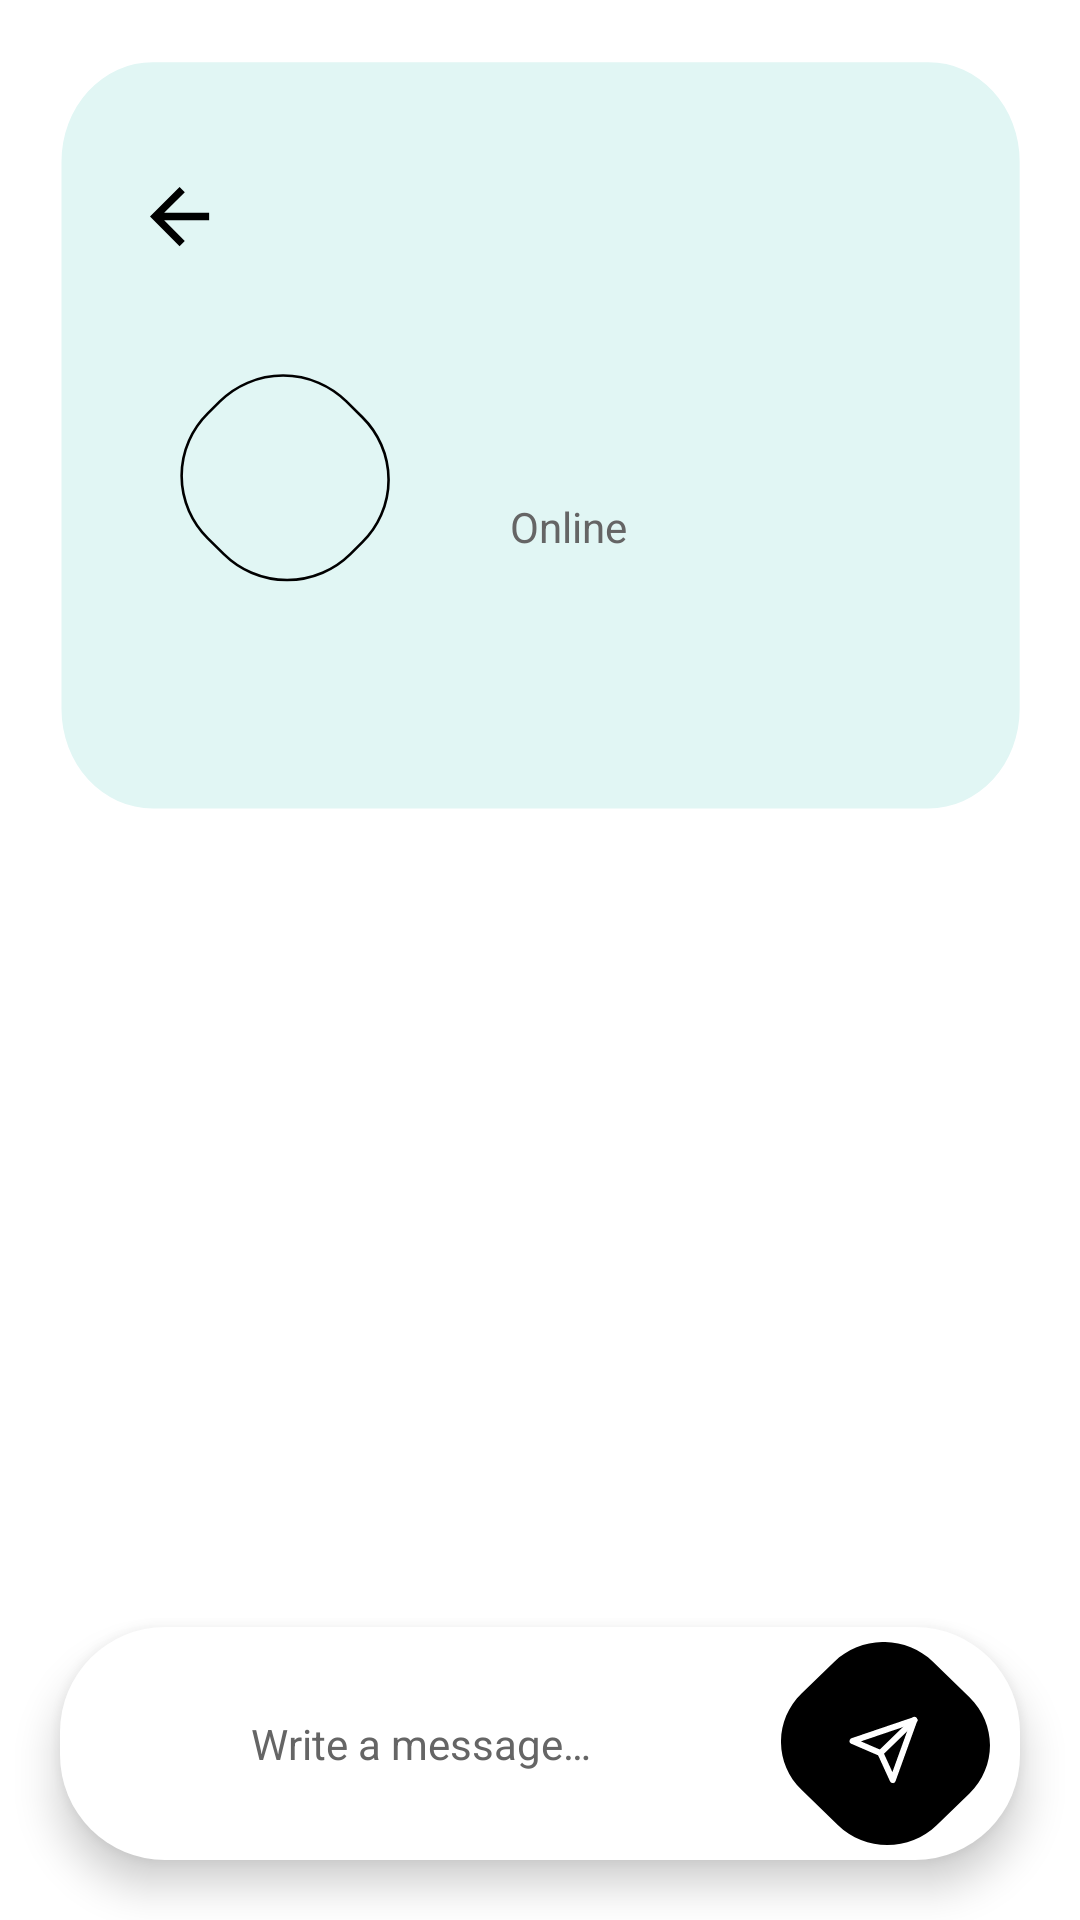

Android layout source for this screen:
<!-- AndroidManifest.xml: application theme Theme.ChatTest -->
<!-- res/layout/fragment_message_details.xml -->
<?xml version="1.0" encoding="utf-8"?>
<androidx.coordinatorlayout.widget.CoordinatorLayout xmlns:android="http://schemas.android.com/apk/res/android"
    xmlns:app="http://schemas.android.com/apk/res-auto"
    android:layout_width="match_parent"
    android:layout_height="match_parent"
    xmlns:tools="http://schemas.android.com/tools">

    <com.google.android.material.appbar.AppBarLayout
        android:layout_width="match_parent"
        android:layout_height="wrap_content"
        android:background="@color/trans"
        android:elevation="0dp"
        app:elevation="0dp">


        <com.google.android.material.appbar.CollapsingToolbarLayout
            android:layout_width="match_parent"
            android:layout_height="wrap_content"
            app:layout_scrollFlags="scroll"
            android:elevation="0dp">

            <androidx.constraintlayout.widget.ConstraintLayout
                android:layout_width="match_parent"
                android:layout_height="250dp"
                app:layout_collapseMode="parallax"
                android:layout_margin="@dimen/space_20"
                android:background="@drawable/ic_message_details_bg">

                <ImageView
                    android:id="@+id/iv_back"
                    android:layout_width="wrap_content"
                    android:layout_height="0dp"
                    app:layout_constraintStart_toStartOf="parent"
                    android:layout_marginStart="@dimen/space_20"
                    app:layout_constraintBottom_toTopOf="@id/cl_profile_details"
                    app:layout_constraintTop_toTopOf="parent"
                    app:layout_constraintVertical_weight="1"
                    android:padding="@dimen/space_10"
                    android:src="@drawable/ic_back_ico"/>

                <androidx.constraintlayout.widget.ConstraintLayout
                    android:id="@+id/cl_profile_details"
                    android:layout_width="match_parent"
                    android:layout_height="0dp"
                    app:layout_constraintTop_toBottomOf="@id/iv_back"
                    app:layout_constraintStart_toEndOf="@id/iv_back"
                    app:layout_constraintEnd_toEndOf="parent"
                    app:layout_constraintBottom_toBottomOf="parent"
                    app:layout_constraintVertical_weight="1.4">

                    <androidx.constraintlayout.widget.ConstraintLayout
                        android:id="@+id/cl_profile_photo"
                        android:layout_width="wrap_content"
                        android:layout_height="wrap_content"
                        android:padding="@dimen/space_10"
                        android:layout_marginStart="@dimen/space_40"
                        app:layout_constraintStart_toStartOf="parent"
                        app:layout_constraintTop_toTopOf="parent"
                        android:background="@drawable/ic_back_border">

                        <ImageView
                            android:id="@+id/iv_profile_photo"
                            android:layout_width="50dp"
                            android:layout_height="50dp"
                            android:scaleType="centerCrop"
                            app:layout_constraintBottom_toBottomOf="parent"
                            app:layout_constraintEnd_toEndOf="parent"
                            app:layout_constraintStart_toStartOf="parent"
                            app:layout_constraintTop_toTopOf="parent" />
                    </androidx.constraintlayout.widget.ConstraintLayout>

                    <TextView
                        style="@style/message_details_name_style"
                        android:id="@+id/tv_name"
                        android:layout_width="0dp"
                        android:layout_height="wrap_content"
                        app:layout_constraintStart_toEndOf="@id/cl_profile_photo"
                        app:layout_constraintTop_toTopOf="@id/cl_profile_photo"
                        app:layout_constraintEnd_toEndOf="parent"
                        app:layout_constraintBottom_toTopOf="@id/tv_status"
                        android:layout_marginStart="@dimen/space_40"
                        android:layout_marginEnd="@dimen/space_10"
                        android:gravity="start"
                        tools:text="testttt"/>

                    <TextView
                        style="@style/message_details_status_style"
                        android:id="@+id/tv_status"
                        android:layout_width="0dp"
                        android:layout_height="wrap_content"
                        app:layout_constraintStart_toEndOf="@id/cl_profile_photo"
                       app:layout_constraintBottom_toBottomOf="@id/cl_profile_photo"
                        app:layout_constraintEnd_toEndOf="parent"
                        app:layout_constraintTop_toBottomOf="@id/tv_name"
                        android:layout_marginStart="@dimen/space_40"
                        android:layout_marginEnd="@dimen/space_10"
                        android:gravity="start"
                        android:text="@string/message_online" />

                </androidx.constraintlayout.widget.ConstraintLayout>



            </androidx.constraintlayout.widget.ConstraintLayout>

        </com.google.android.material.appbar.CollapsingToolbarLayout>
    </com.google.android.material.appbar.AppBarLayout>

    <androidx.recyclerview.widget.RecyclerView
        android:id="@+id/rv_messages"
        android:layout_width="match_parent"
        android:layout_height="wrap_content"
        android:layout_marginStart="@dimen/space_20"
        android:layout_marginEnd="@dimen/space_20"
        android:paddingTop="@dimen/space_20"
        tools:listitem="@layout/message_receive_item"
        tools:itemCount="10"
        app:layoutManager="androidx.recyclerview.widget.LinearLayoutManager"
        android:overScrollMode="never"
        android:background="@color/trans"
        app:layout_behavior="@string/appbar_scrolling_view_behavior" />

    <androidx.constraintlayout.widget.ConstraintLayout
        android:background="@drawable/radius_send_back"
        android:layout_width="match_parent"
        android:layout_margin="@dimen/space_20"
        android:layout_height="wrap_content"
        android:elevation="8dp"
        android:layout_gravity="bottom">

        <EditText
            android:id="@+id/et_message"
            style="@style/edit_text_send_message"
            android:layout_width="0dp"
            android:layout_height="wrap_content"
            android:layout_margin="@dimen/space_10"
            android:gravity="center"
            android:textColor="@color/black"
            android:hint="@string/message_edittext_hint"
            app:layout_constraintEnd_toStartOf="@id/iv_send_btn"
            app:layout_constraintStart_toStartOf="parent"
            app:layout_constraintTop_toTopOf="parent"
            app:layout_constraintBottom_toBottomOf="parent"
            android:background="@null"
            android:inputType="text|textNoSuggestions"/>

        <ImageView
            android:id="@+id/iv_send_btn"
            android:layout_width="wrap_content"
            android:layout_height="wrap_content"
            android:src="@drawable/ic_message_send_btn"
            android:layout_marginTop="@dimen/space_5"
            android:layout_marginBottom="@dimen/space_5"
            android:layout_marginEnd="@dimen/space_10"
            app:layout_constraintTop_toTopOf="parent"
            app:layout_constraintBottom_toBottomOf="parent"
            app:layout_constraintEnd_toEndOf="parent"/>

    </androidx.constraintlayout.widget.ConstraintLayout>

</androidx.coordinatorlayout.widget.CoordinatorLayout>
<!-- res/layout/message_receive_item.xml (included above) -->
<?xml version="1.0" encoding="utf-8"?>
<androidx.constraintlayout.widget.ConstraintLayout xmlns:android="http://schemas.android.com/apk/res/android"
    android:layout_width="match_parent"
    android:layout_height="wrap_content"
    xmlns:app="http://schemas.android.com/apk/res-auto"
    xmlns:tools="http://schemas.android.com/tools"
    android:layout_marginStart="@dimen/space_20"
    android:layout_marginEnd="@dimen/space_20"
    android:layout_marginBottom="@dimen/space_20">

    <androidx.constraintlayout.widget.ConstraintLayout
        android:layout_width="wrap_content"
        android:layout_height="wrap_content"
        app:layout_constraintStart_toStartOf="parent"
        app:layout_constraintTop_toTopOf="parent"
        app:layout_constraintBottom_toBottomOf="parent"
        android:background="@drawable/message_receive_back"
        android:paddingStart="@dimen/space_20"
        android:paddingEnd="@dimen/space_20"
        android:paddingTop="@dimen/space_10"
        android:paddingBottom="@dimen/space_10">

        <TextView
            android:id="@+id/tv_message_text"
            style="@style/message_text_style"
            android:layout_width="wrap_content"
            android:layout_height="wrap_content"
            android:layout_gravity="start"
            app:layout_constraintStart_toStartOf="parent"
            app:layout_constraintTop_toTopOf="parent"
            app:layout_constraintBottom_toBottomOf="parent"
            tools:text="test sdfsd sdfsd sdfsd"/>

    </androidx.constraintlayout.widget.ConstraintLayout>



</androidx.constraintlayout.widget.ConstraintLayout>
<!-- resources referenced by this layout -->
<resources>
  <color name="black">#FF000000</color>
  <color name="trans">#00FFFFFF</color>
  <dimen name="space_10">10dp</dimen>
  <dimen name="space_20">20dp</dimen>
  <dimen name="space_40">40dp</dimen>
  <dimen name="space_5">5dp</dimen>
  <!-- drawable ic_back_border (drawable) -->
  <vector xmlns:android="http://schemas.android.com/apk/res/android"
      android:width="81dp"
      android:height="82dp"
      android:viewportWidth="81"
      android:viewportHeight="82">
    <path
        android:strokeWidth="1"
        android:pathData="M70.346,66.068L65.701,70.714A34.5,34.5 68.157,0 1,16.91 70.714L10.735,64.539A34.5,34.5 76.502,0 1,10.735 15.748L15.381,11.103A34.5,34.5 0,0 1,64.171 11.103L70.346,17.278A34.5,34.5 106.244,0 1,70.346 66.068z"
        android:fillColor="#00000000"
        android:strokeColor="#000000"/>
  </vector>
  <!-- drawable ic_back_ico (drawable) -->
  <vector xmlns:android="http://schemas.android.com/apk/res/android"
      android:width="20dp"
      android:height="20dp"
      android:viewportWidth="20"
      android:viewportHeight="20">
    <path
        android:pathData="M19.712,8.624L4.719,8.624L11.605,1.737L9.856,0L0,9.856L9.856,19.712L11.593,17.975L4.719,11.088L19.712,11.088V8.624Z"
        android:fillColor="#000000"/>
  </vector>
  <!-- drawable ic_message_details_bg (drawable) -->
  <vector xmlns:android="http://schemas.android.com/apk/res/android"
      android:width="358dp"
      android:height="257dp"
      android:viewportWidth="358"
      android:viewportHeight="257">
    <path
        android:pathData="M34.56,0.75L323.87,0.75A34,34 0,0 1,357.87 34.75L357.87,222.48A34,34 0,0 1,323.87 256.48L34.56,256.48A34,34 0,0 1,0.56 222.48L0.56,34.75A34,34 0,0 1,34.56 0.75z"
        android:fillColor="#E1F6F4"/>
  </vector>
  <!-- drawable message_receive_back (drawable) -->
  <?xml version="1.0" encoding="UTF-8"?>
  <shape xmlns:android="http://schemas.android.com/apk/res/android"
      android:shape="rectangle" >
      <solid android:color="#FAFAFA" />
      <corners
          android:topRightRadius="@dimen/radius_35"
          android:bottomRightRadius="@dimen/radius_35"
          android:bottomLeftRadius="@dimen/radius_35" />
  </shape>
  <!-- drawable radius_send_back (drawable) -->
  <?xml version="1.0" encoding="UTF-8"?>
  <shape xmlns:android="http://schemas.android.com/apk/res/android"
      android:shape="rectangle" >
      <solid android:color="#ffff" />
      <corners
          android:radius="@dimen/radius_35" />
  </shape>
  <string name="message_edittext_hint">Write a message…</string>
  <string name="message_online">Online</string>
  <style name="message_details_name_style" parent="text_h3_style">
          <item name="android:textColor">@color/black</item>
          <item name="android:includeFontPadding">false</item>
      </style>
  <style name="message_details_status_style" parent="text_body_small_style">
          <item name="android:textColor">@color/smoky_gray_dark</item>
          <item name="android:includeFontPadding">false</item>
      </style>
  <style name="message_text_style" parent="text_body_small_style">
          <item name="android:textColor">@color/smoky_gray_dark</item>
          <item name="android:includeFontPadding">false</item>
      </style>
  <dimen name="radius_35">35dp</dimen>
  <dimen name="text_size_14">14sp</dimen>
  <color name="smoky_gray_dark">#656565</color>
  <color name="white">#FFFFFFFF</color>
  <style name="text_h3_style">
          <item name="fontFamily">@font/poppins_medium</item>
          <item name="android:textSize">@dimen/text_size_20</item>
      </style>
  <style name="text_body_small_style">
          <item name="fontFamily">@font/poppins_medium</item>
          <item name="android:textSize">@dimen/text_size_14</item>
      </style>
  <color name="blue">#25A0B0</color>
  <color name="teal_200">#FF03DAC5</color>
  <color name="teal_700">#FF018786</color>
  <dimen name="text_size_20">20sp</dimen>
</resources>
